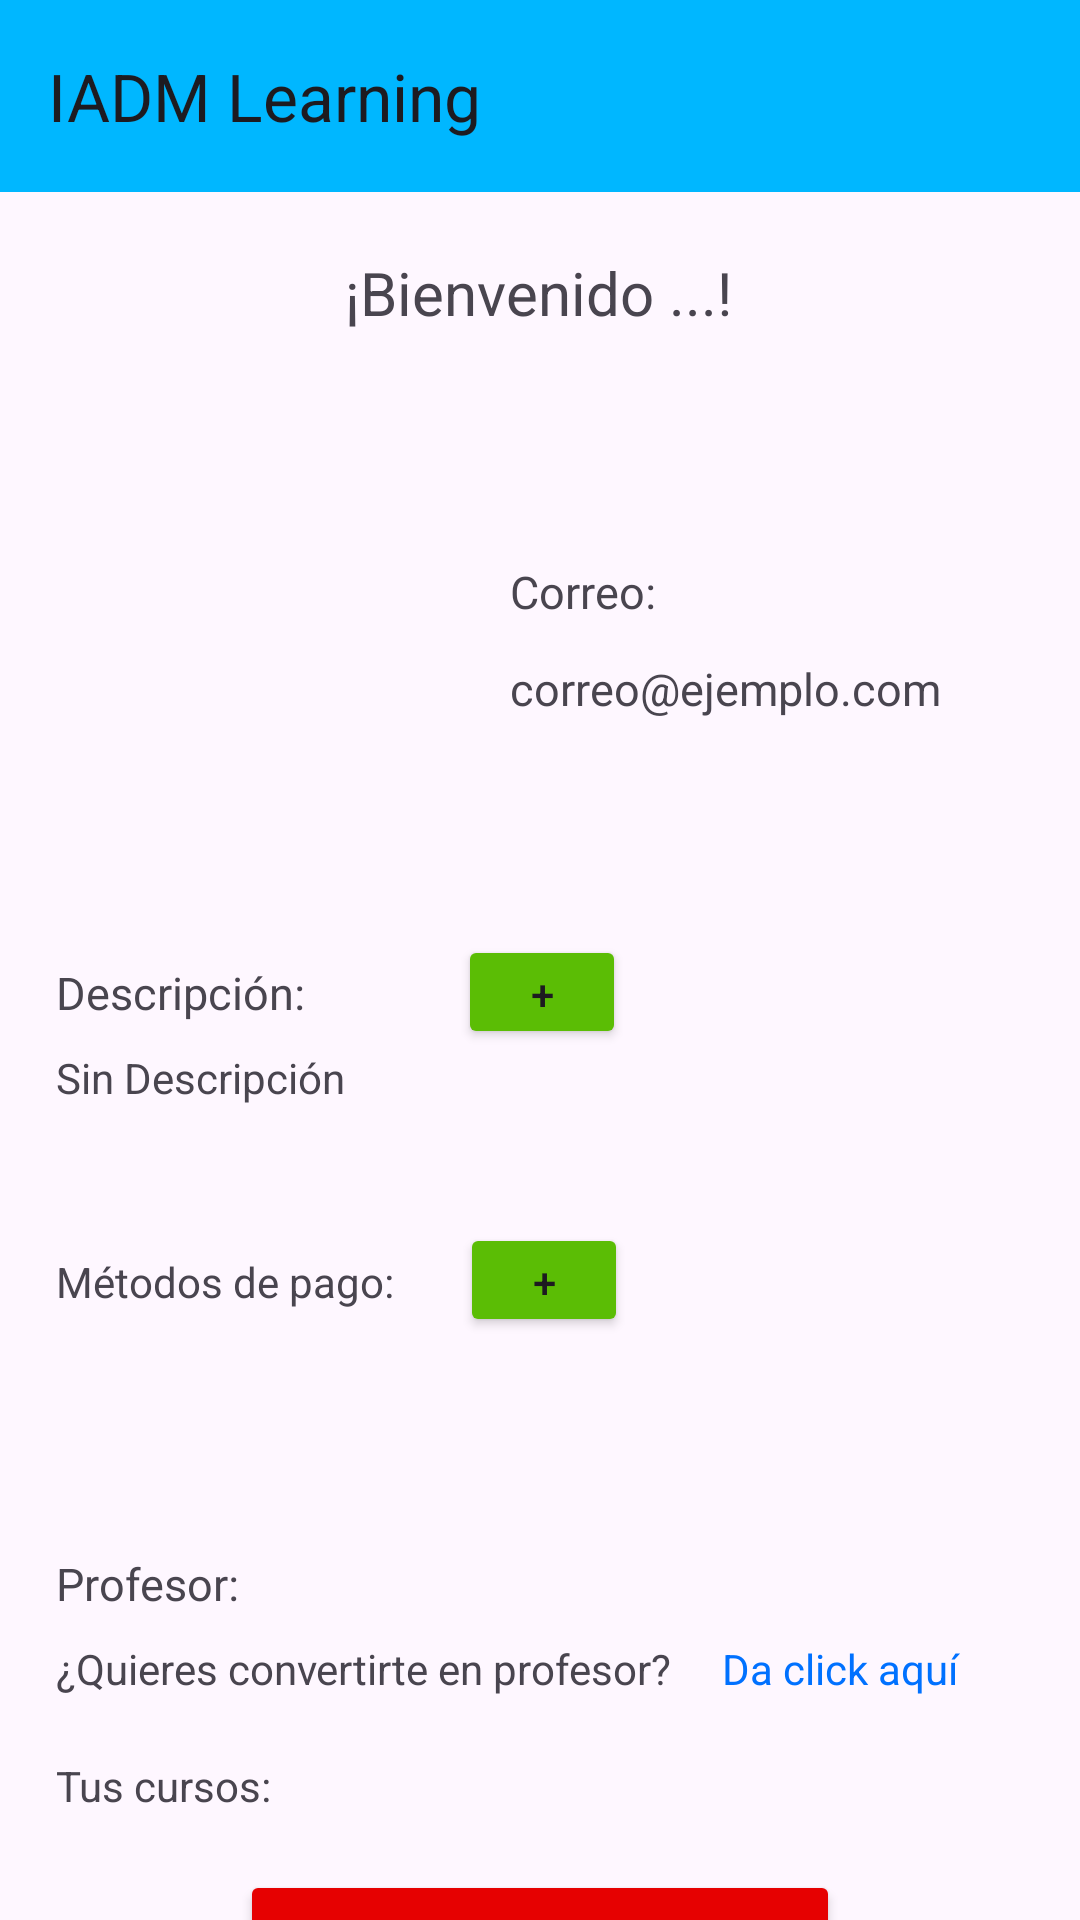

Android layout source for this screen:
<!-- AndroidManifest.xml: application theme Theme.Elearning -->
<!-- res/layout/activity_profile.xml -->
<?xml version="1.0" encoding="utf-8"?>
<androidx.constraintlayout.widget.ConstraintLayout xmlns:android="http://schemas.android.com/apk/res/android"
    xmlns:app="http://schemas.android.com/apk/res-auto"
    xmlns:tools="http://schemas.android.com/tools"
    android:layout_width="match_parent"
    android:layout_height="match_parent"
    tools:context=".Profile">

    <include
        android:id="@+id/toolbar"
        layout="@layout/toolbar" />

    <ImageView
        android:id="@+id/imgUser"
        android:layout_width="126dp"
        android:layout_height="111dp"
        android:layout_marginStart="32dp"
        android:layout_marginTop="40dp"
        app:layout_constraintBottom_toTopOf="@+id/container"
        app:layout_constraintStart_toStartOf="parent"
        app:layout_constraintTop_toBottomOf="@+id/txtWelcome"
        app:layout_constraintVertical_bias="0.06"
        tools:srcCompat="@drawable/usuario"
        />

    <TextView
        android:id="@+id/lbEmail"
        android:layout_width="wrap_content"
        android:layout_height="wrap_content"
        android:layout_marginStart="12dp"
        android:layout_marginTop="76dp"
        android:text="Correo:"
        android:textSize="15dp"
        app:layout_constraintStart_toEndOf="@+id/imgUser"
        app:layout_constraintTop_toBottomOf="@+id/txtWelcome"
        tools:ignore="MissingConstraints" />

    <TextView
        android:id="@+id/txtEmail"
        android:layout_width="wrap_content"
        android:layout_height="wrap_content"
        android:layout_marginStart="12dp"
        android:layout_marginTop="12dp"
        android:text="correo@ejemplo.com"
        android:textSize="15dp"
        app:layout_constraintStart_toEndOf="@+id/imgUser"
        app:layout_constraintTop_toBottomOf="@+id/lbEmail"
        tools:ignore="MissingConstraints" />

    <TextView
        android:id="@+id/txtWelcome"
        android:layout_width="wrap_content"
        android:layout_height="wrap_content"
        android:layout_marginTop="20dp"
        android:text="¡Bienvenido ...!"
        android:textSize="20dp"
        tools:ignore="MissingConstraints"
        app:layout_constraintEnd_toEndOf="parent"
        app:layout_constraintHorizontal_bias="0.498"
        app:layout_constraintStart_toStartOf="parent"
        app:layout_constraintTop_toBottomOf="@+id/toolbar" />

    <ScrollView
        android:id="@+id/container"
        android:layout_width="323dp"
        android:layout_height="399dp"
        android:layout_marginTop="72dp"
        app:layout_constraintEnd_toEndOf="parent"
        app:layout_constraintStart_toStartOf="parent"
        app:layout_constraintTop_toBottomOf="@+id/txtEmail"
        tools:ignore="MissingConstraints">

        <LinearLayout
            android:layout_width="match_parent"
            android:layout_height="wrap_content"
            android:orientation="vertical">

            <LinearLayout
                android:layout_width="match_parent"
                android:layout_height="match_parent"
                android:orientation="horizontal">

                <TextView
                    android:id="@+id/lbDescription"
                    android:layout_width="108dp"
                    android:layout_height="wrap_content"
                    android:text="Descripción:"
                    android:textSize="15dp" />

                <Space
                    android:layout_width="26dp"
                    android:layout_height="match_parent"
                    android:layout_weight="0" />

                <Button
                    android:id="@+id/btnAddDescription"
                    android:layout_width="56dp"
                    android:layout_height="38dp"
                    android:layout_weight="0"
                    android:width="12dp"
                    android:backgroundTint="@color/btnAdd"
                    android:onClick="addDescription"
                    android:text="+" />
            </LinearLayout>

            <TextView
                android:id="@+id/txtDescription"
                android:layout_width="match_parent"
                android:layout_height="wrap_content"
                android:text="Sin Descripción"
                android:visibility="visible"/>


            <EditText
                android:id="@+id/txtBxDescription"
                android:layout_width="match_parent"
                android:layout_height="wrap_content"
                android:ems="10"
                android:textSize="15dp"
                android:inputType="text"
                android:hint="Descripcion"
                android:visibility="gone"/>

            <Space
                android:layout_width="match_parent"
                android:layout_height="39dp" />

            <LinearLayout
                android:layout_width="match_parent"
                android:layout_height="match_parent"
                android:orientation="horizontal">

                <TextView
                    android:id="@+id/lbMethod"
                    android:layout_width="wrap_content"
                    android:layout_height="wrap_content"
                    android:text="Métodos de pago:" />

                <Space
                    android:layout_width="22dp"
                    android:layout_height="match_parent"
                    android:layout_weight="0" />

                <Button
                    android:id="@+id/btnAddMethod"
                    android:layout_width="56dp"
                    android:layout_height="38dp"
                    android:layout_weight="0"
                    android:width="12dp"
                    android:backgroundTint="@color/btnAdd"
                    android:onClick="addPaymentMethod"
                    android:text="+"
                    />
            </LinearLayout>

            <Spinner
                android:id="@+id/spMethods"
                android:layout_width="match_parent"
                android:layout_height="wrap_content"
                android:visibility="invisible"/>

            <Space
                android:layout_width="match_parent"
                android:layout_height="39dp" />

            <LinearLayout
                android:layout_width="match_parent"
                android:layout_height="match_parent"
                android:orientation="horizontal">

                <TextView
                    android:id="@+id/lbTeacher"
                    android:layout_width="wrap_content"
                    android:layout_height="wrap_content"
                    android:text="Profesor: "
                    android:textSize="15dp" />

                <Space
                    android:layout_width="73dp"
                    android:layout_height="match_parent"
                    android:layout_weight="0" />

                <Button
                    android:id="@+id/btnAddCourse"
                    android:layout_width="56dp"
                    android:layout_height="38dp"
                    android:layout_weight="0"
                    android:backgroundTint="@color/btnAdd"
                    android:visibility="invisible"
                    android:onClick="addCourse"
                    android:text="+" />
            </LinearLayout>

            <LinearLayout
                android:id="@+id/teacherRegister"
                android:layout_width="match_parent"
                android:layout_height="match_parent"
                android:orientation="horizontal">

                <TextView
                    android:id="@+id/lbUserOrTeacher"
                    android:layout_width="wrap_content"
                    android:layout_height="wrap_content"
                    android:text="¿Quieres convertirte en profesor?" />

                <Space
                    android:layout_width="wrap_content"
                    android:layout_height="wrap_content"
                    android:layout_weight="1" />

                <TextView
                    android:id="@+id/lbWantTeacher"
                    android:layout_width="101dp"
                    android:layout_height="wrap_content"
                    android:textColor="#0071FF"
                    android:onClick="vtnTeacherRegister"
                    android:text="Da click aquí" />

            </LinearLayout>

            <TextView
                android:id="@+id/lbUserCourses"
                android:layout_marginTop="20dp"
                android:layout_width="match_parent"
                android:layout_height="wrap_content"
                android:text="Tus cursos:" />

            <ListView
                android:id="@+id/listViewCourses"
                android:layout_width="match_parent"
                android:layout_height="117dp"
                android:visibility="gone" />
        </LinearLayout>
    </ScrollView>

    <Button
        android:id="@+id/btnLogout"
        android:layout_width="200dp"
        android:layout_height="48dp"
        android:layout_marginBottom="56dp"
        android:backgroundTint="@color/btnRed"
        android:onClick="logout"
        android:text="Cerrar Sesión"
        app:layout_constraintBottom_toBottomOf="parent"
        app:layout_constraintEnd_toEndOf="parent"
        app:layout_constraintStart_toStartOf="parent"
        app:layout_constraintTop_toBottomOf="@+id/container" />

    <Button
        android:id="@+id/btnDelete"
        android:layout_width="200dp"
        android:layout_height="48dp"
        android:layout_marginBottom="56dp"
        android:backgroundTint="@color/btnRed"
        android:onClick="deleteUser"
        android:visibility="gone"
        android:text="Eliminar"
        app:layout_constraintBottom_toBottomOf="parent"
        app:layout_constraintEnd_toEndOf="parent"
        app:layout_constraintStart_toStartOf="parent"
        app:layout_constraintTop_toBottomOf="@+id/container" />

</androidx.constraintlayout.widget.ConstraintLayout>
<!-- res/layout/toolbar.xml (included above) -->
<?xml version="1.0" encoding="utf-8"?>
<androidx.appcompat.widget.Toolbar xmlns:android="http://schemas.android.com/apk/res/android"
    android:layout_width="match_parent"
    android:layout_height="wrap_content"
    app:title="IADM Learning"
    xmlns:app="http://schemas.android.com/apk/res-auto"
    android:background="#00B7FF"
    android:elevation="5dp"
    >




</androidx.appcompat.widget.Toolbar>
<!-- resources referenced by this layout -->
<resources>
  <color name="btnAdd">#5BBD05</color>
  <color name="btnRed">#E60101</color>
  <style name="Theme.Elearning" parent="Base.Theme.Elearning" />
  <style name="Base.Theme.Elearning" parent="Theme.Material3.DayNight.NoActionBar">
          
          
          <item name="windowActionBar">false</item>
          <item name="windowNoTitle">true</item>
      </style>
</resources>
